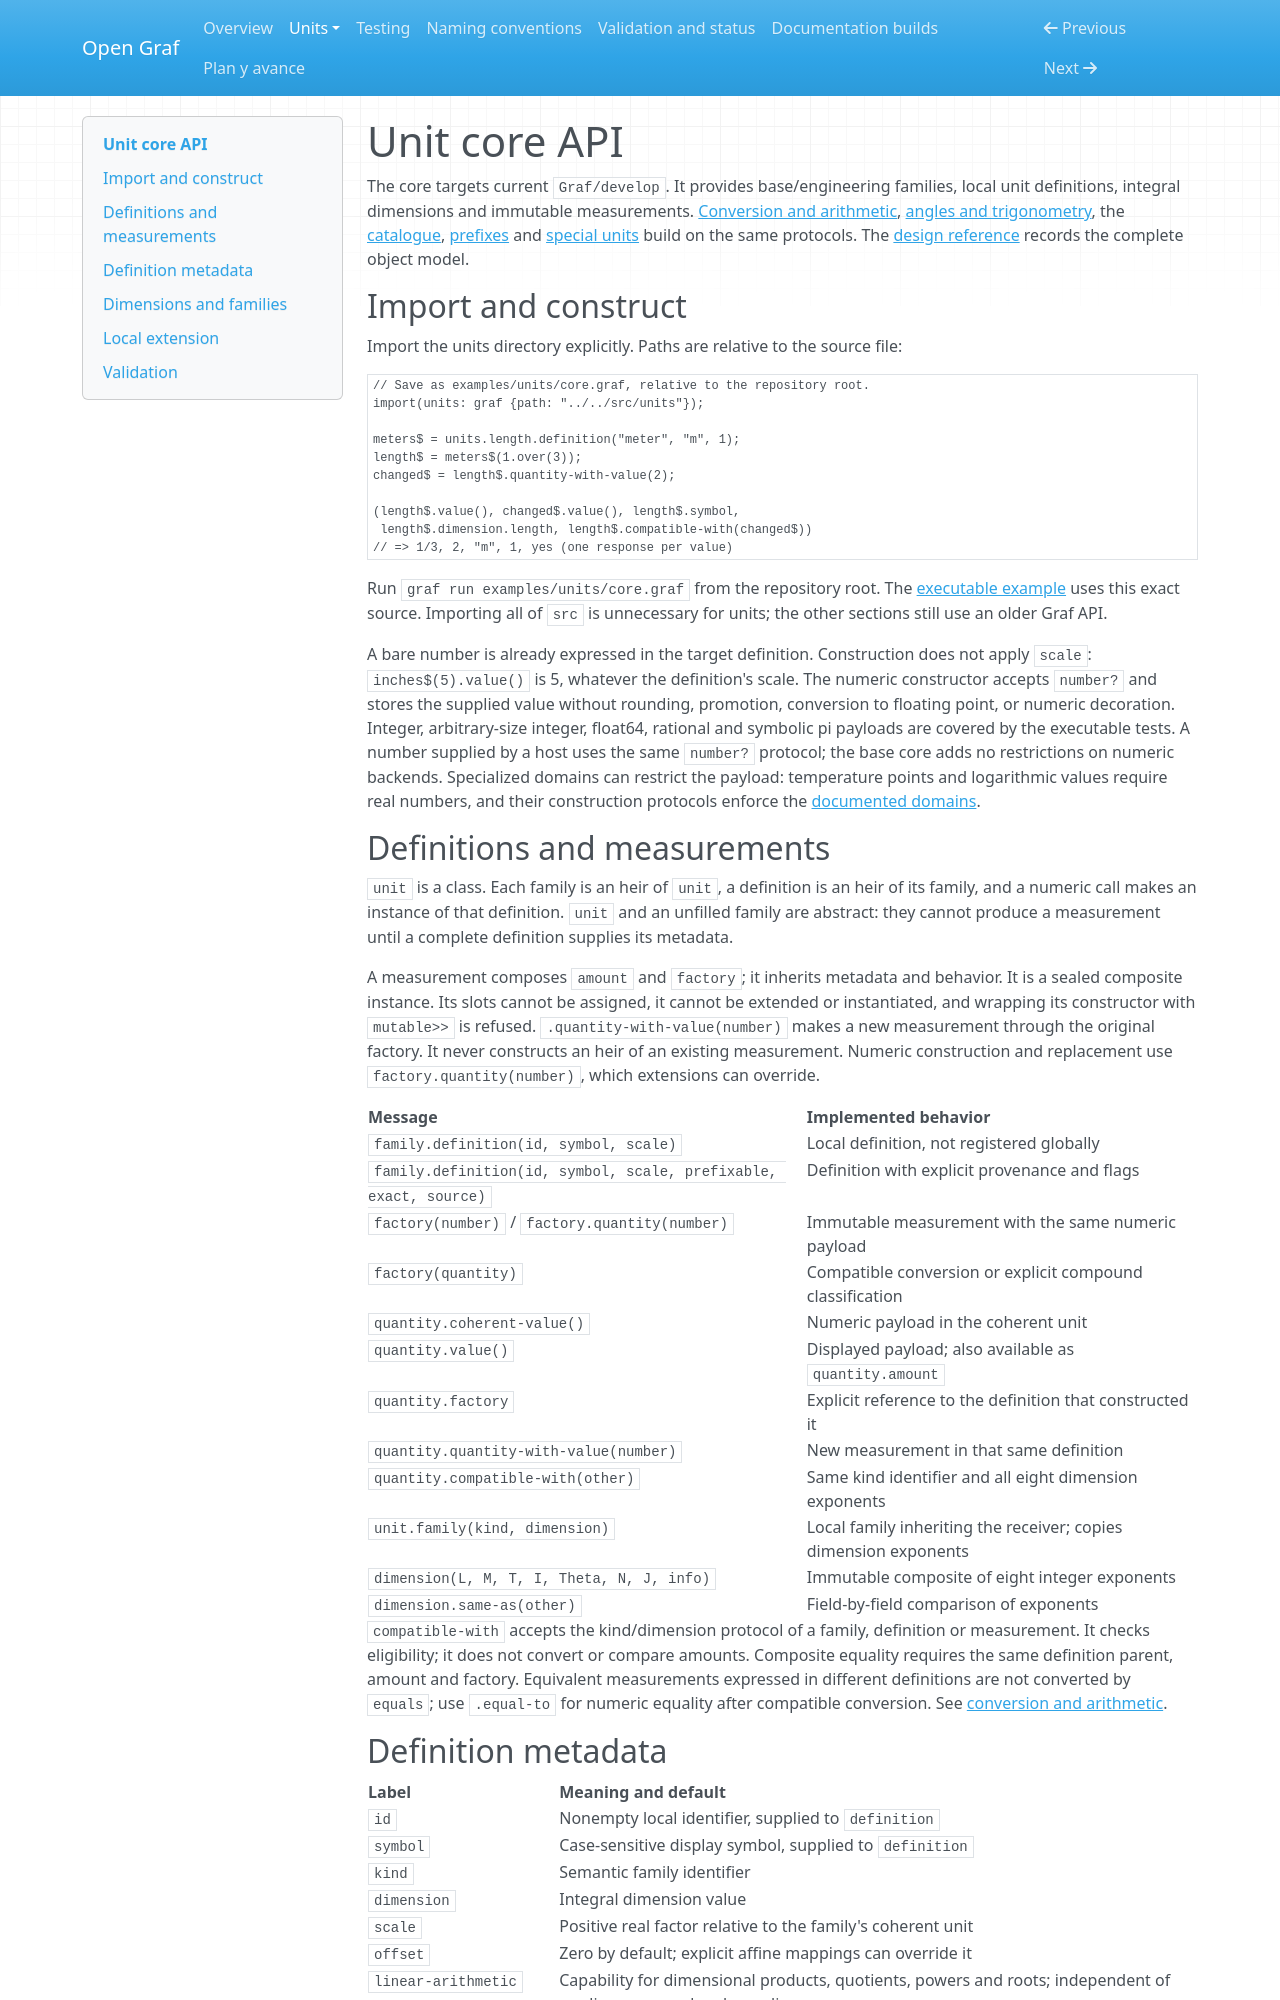

repository: Equijano24/OpenGraf · page: units/core.html · generator: mkdocs

# Unit core API

The core targets current `Graf/develop`. It provides base/engineering families,
local unit definitions, integral dimensions and immutable measurements.
[Conversion and arithmetic](operations.md), [angles and trigonometry](angles.md),
the [catalogue](catalogue.md), [prefixes](prefixes.md) and
[special units](special.md) build on the same protocols. The
[design reference](design.md) records the complete object model.

## Import and construct

Import the units directory explicitly. Paths are relative to the source file:

```graf
// Save as examples/units/core.graf, relative to the repository root.
import(units: graf {path: "../../src/units"});

meters$ = units.length.definition("meter", "m", 1);
length$ = meters$(1.over(3));
changed$ = length$.quantity-with-value(2);

(length$.value(), changed$.value(), length$.symbol,
 length$.dimension.length, length$.compatible-with(changed$))
// => 1/3, 2, "m", 1, yes (one response per value)
```

Run `graf run examples/units/core.graf` from the repository root. The
[executable example](https://github.com/Equijano24/OpenGraf/blob/master/examples/units/core.graf)
uses this exact source. Importing all of `src` is unnecessary for units; the
other sections still use an older Graf API.

A bare number is already expressed in the target definition. Construction does
not apply `scale`: `inches$(5).value()` is 5, whatever the definition's scale.
The numeric constructor accepts `number?` and stores the supplied value without
rounding, promotion, conversion to floating point, or numeric decoration.
Integer, arbitrary-size integer, float64, rational and symbolic pi payloads are
covered by the executable tests. A number supplied by a host uses the same
`number?` protocol; the base core adds no restrictions on numeric backends.
Specialized domains can restrict the payload: temperature points and logarithmic
values require real numbers, and their construction protocols enforce the
[documented domains](special.md).

## Definitions and measurements

`unit` is a class. Each family is an heir of `unit`, a definition is an heir of
its family, and a numeric call makes an instance of that definition. `unit` and
an unfilled family are abstract: they cannot produce a measurement until a
complete definition supplies its metadata.

A measurement composes `amount` and `factory`; it inherits metadata and behavior.
It is a sealed composite instance. Its slots cannot be assigned, it cannot be
extended or instantiated, and wrapping its constructor with `mutable>>` is
refused. `.quantity-with-value(number)` makes a new measurement through the original
factory. It never constructs an heir of an existing measurement. Numeric construction
and replacement use `factory.quantity(number)`, which extensions can override.

| Message | Implemented behavior |
| --- | --- |
| `family.definition(id, symbol, scale)` | Local definition, not registered globally |
| `family.definition(id, symbol, scale, prefixable, exact, source)` | Definition with explicit provenance and flags |
| `factory(number)` / `factory.quantity(number)` | Immutable measurement with the same numeric payload |
| `factory(quantity)` | Compatible conversion or explicit compound classification |
| `quantity.coherent-value()` | Numeric payload in the coherent unit |
| `quantity.value()` | Displayed payload; also available as `quantity.amount` |
| `quantity.factory` | Explicit reference to the definition that constructed it |
| `quantity.quantity-with-value(number)` | New measurement in that same definition |
| `quantity.compatible-with(other)` | Same kind identifier and all eight dimension exponents |
| `unit.family(kind, dimension)` | Local family inheriting the receiver; copies dimension exponents |
| `dimension(L, M, T, I, Theta, N, J, info)` | Immutable composite of eight integer exponents |
| `dimension.same-as(other)` | Field-by-field comparison of exponents |

`compatible-with` accepts the kind/dimension protocol of a family, definition or
measurement. It checks eligibility; it does not convert or compare amounts.
Composite equality requires the same definition parent, amount and factory.
Equivalent measurements expressed in different definitions are not converted
by `equals`; use `.equal-to` for numeric equality after compatible conversion.
See [conversion and arithmetic](operations.md).
